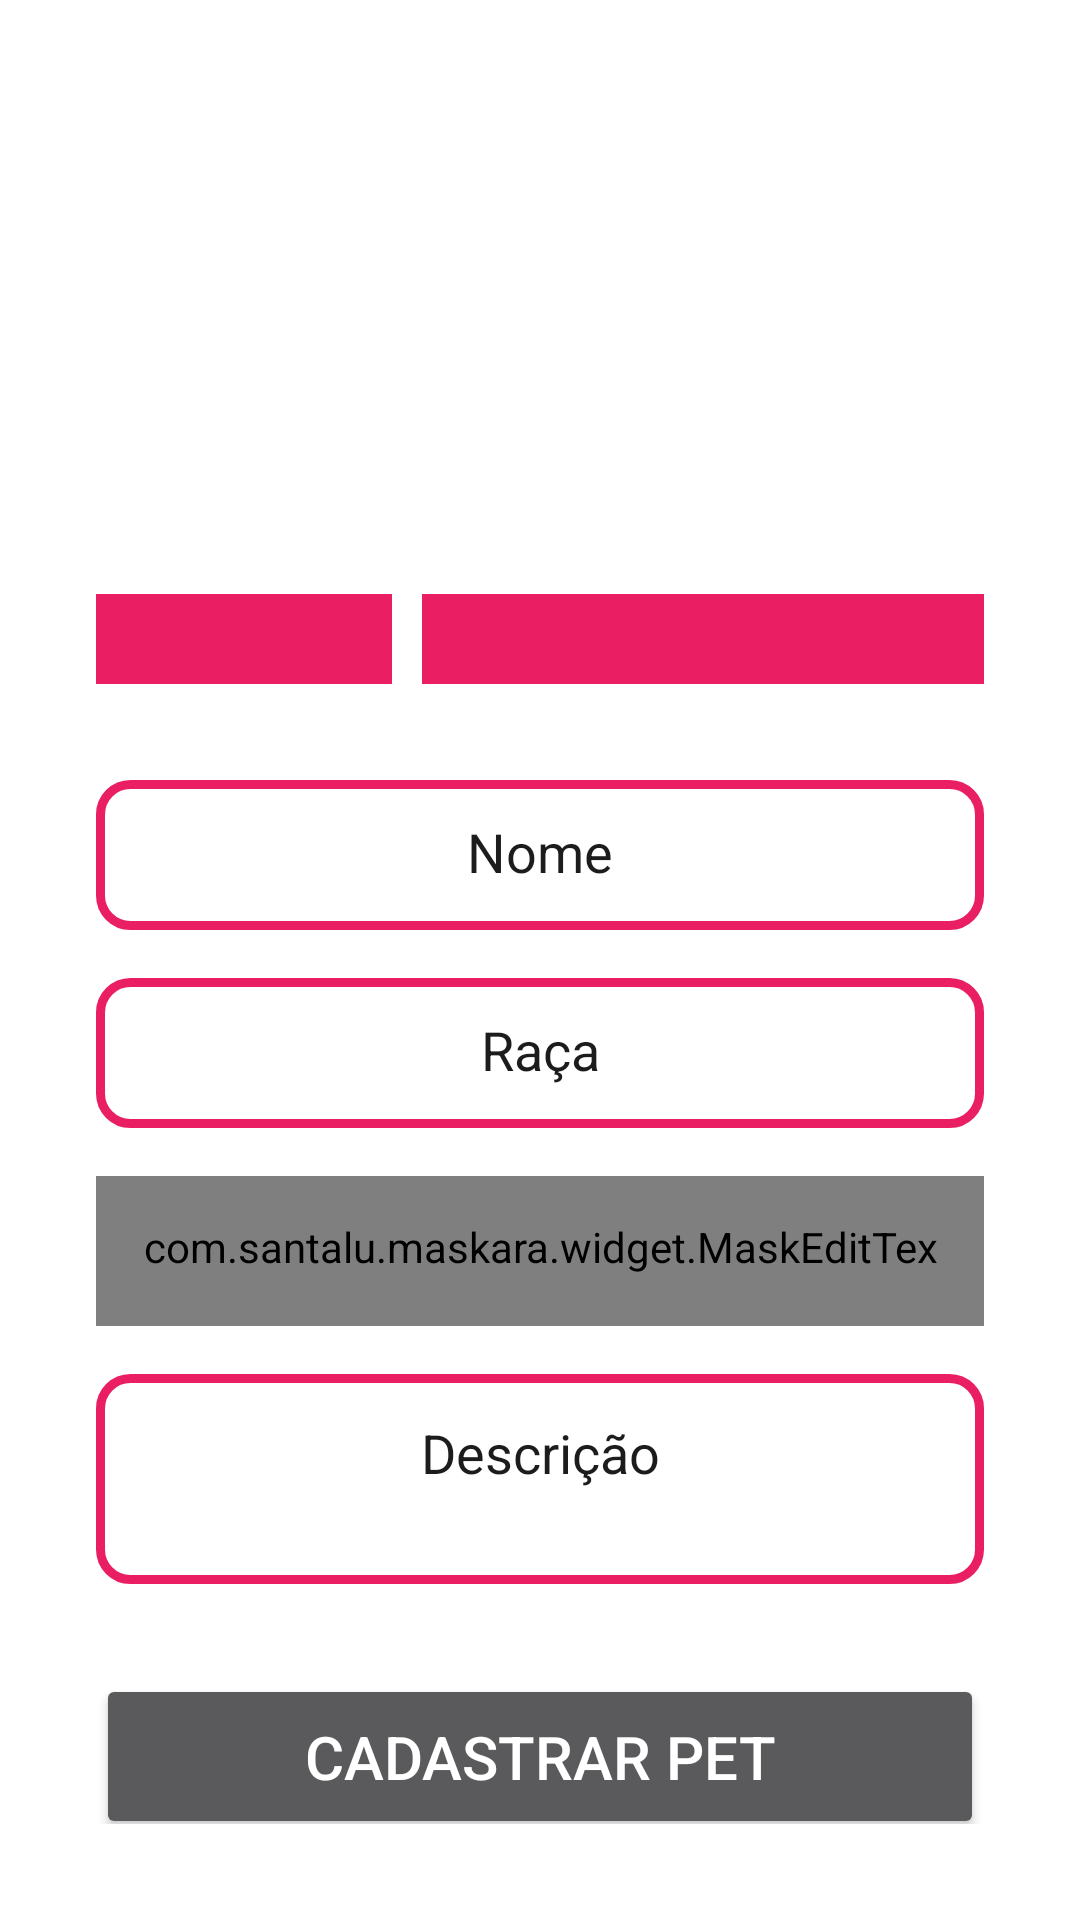

Write the Android layout XML for this screen, with the resource values it uses.
<!-- AndroidManifest.xml: activity theme Theme.AppCompat -->
<!-- res/layout/activity_cadastrar_pet.xml -->
<?xml version="1.0" encoding="utf-8"?>
<androidx.appcompat.widget.LinearLayoutCompat xmlns:android="http://schemas.android.com/apk/res/android"
    xmlns:app="http://schemas.android.com/apk/res-auto"
    xmlns:tools="http://schemas.android.com/tools"
    android:layout_width="match_parent"
    android:layout_height="match_parent"
    android:orientation="vertical"
    android:background="@color/white"
    android:padding="16dp"
    tools:context="View.CadastrarPetActivity">

    <LinearLayout
        android:padding="16dp"
        android:layout_width="match_parent"
        android:layout_height="150dp"
        android:orientation="horizontal">

        <ImageView
            android:id="@+id/img1"
            android:layout_width="wrap_content"
            android:layout_height="wrap_content"
            android:layout_weight="1"
            android:layout_marginRight="10dp"
            app:srcCompat="@drawable/padrao"
            android:layout_marginEnd="10dp" />

        <ImageView
            android:id="@+id/img2"
            android:layout_width="wrap_content"
            android:layout_height="wrap_content"
            android:layout_marginRight="10dp"
            android:layout_weight="1"
            app:srcCompat="@drawable/padrao"
            android:layout_marginEnd="10dp" />

        <ImageView
            android:id="@+id/img3"
            android:layout_width="wrap_content"
            android:layout_height="wrap_content"
            android:layout_weight="1"
            app:srcCompat="@drawable/padrao" />
    </LinearLayout>

    <LinearLayout
        android:layout_width="match_parent"
        android:layout_height="wrap_content"
        android:padding="16dp"
        android:layout_marginTop="16dp"
        android:orientation="horizontal">

        <Spinner
            android:id="@+id/spinnerEstados"
            android:layout_width="match_parent"
            android:layout_height="30dp"
            android:layout_weight="2"
            android:visibility="visible"
            android:background="@color/editpink2"/>

        <Spinner
            android:id="@+id/spinnerRacas"
            android:layout_width="match_parent"
            android:layout_height="30dp"
            android:layout_marginLeft="10dp"
            android:layout_weight="1"
            android:visibility="visible"
            android:background="@color/editpink2"/>
    </LinearLayout>

    <LinearLayout
        android:padding="16dp"
        android:layout_width="match_parent"
        android:layout_height="match_parent"
        android:orientation="vertical">

    <EditText
        android:id="@+id/txtNome"
        android:padding="14dp"
        android:layout_width="match_parent"
        android:layout_height="50dp"
        android:textAlignment="center"
        android:background="@drawable/btncadastrar"
        android:ems="10"
        android:inputType="textPersonName"
        android:hint="@string/nome"
        android:textColor="@color/black"
        android:textColorHint="@color/editBlack"
        android:gravity="center_horizontal" />

    <EditText
        android:id="@+id/txtRaca"
        android:layout_width="match_parent"
        android:padding="14dp"
        android:layout_height="50dp"
        android:textAlignment="center"
        android:background="@drawable/btncadastrar"
        android:layout_marginTop="16dp"
        android:ems="10"
        android:inputType="textPersonName"
        android:hint="@string/ra_a"
        android:textColor="@color/black"
        android:textColorHint="@color/editBlack"
        android:gravity="center_horizontal" />

    <com.santalu.maskara.widget.MaskEditText
        android:id="@+id/txtTelefone"
        android:layout_width="match_parent"
        android:padding="14dp"
        android:layout_height="50dp"
        android:textAlignment="center"
        android:background="@drawable/btncadastrar"
        android:layout_marginTop="16dp"
        android:hint="@string/telefone"
        android:textColor="@color/black"
        android:inputType="number"
        app:mask="(__) _____-____"
        app:maskCharacter="_"
        app:maskStyle="completable"
        android:textColorHint="@color/editBlack"
        android:gravity="center_horizontal" />

    <EditText
        android:id="@+id/txtDescricao"
        android:layout_width="match_parent"
        android:padding="14dp"
        android:layout_height="70dp"
        android:textAlignment="center"
        android:background="@drawable/btncadastrar"
        android:layout_marginTop="16dp"
        android:ems="10"
        android:inputType="textPersonName"
        android:hint="@string/descri_o"
        android:textColor="@color/black"
        android:textColorHint="@color/editBlack"
        android:gravity="center_horizontal"/>

    <Button
        android:id="@+id/btnCad"
        android:layout_width="match_parent"
        android:onClick="validarDadosCadastro"
        android:layout_height="55dp"
        android:layout_marginTop="30dp"
        android:text="@string/cadastrar_pet"
        android:textColor="@color/white"
        android:textSize="20sp"
        app:backgroundTint="#E91E63"
        app:cornerRadius="15dp"
        tools:ignore="UsingOnClickInXml" />

    </LinearLayout>

</androidx.appcompat.widget.LinearLayoutCompat>
<!-- resources referenced by this layout -->
<resources>
  <color name="black">#FF000000</color>
  <color name="editBlack">#1C1C1C</color>
  <color name="editpink2">#E91E63</color>
  <color name="white">#FFFFFFFF</color>
  <!-- drawable btncadastrar (drawable) -->
  <?xml version="1.0" encoding="utf-8"?>
  <shape xmlns:android="http://schemas.android.com/apk/res/android"
      android:shape="rectangle">
  
      <corners
          android:radius="10sp"/>
  
      <stroke
          android:width="3sp"
          android:color="@color/editpink2"/>
  
  </shape>
  <string name="cadastrar_pet">cadastrar pet</string>
  
      ESTADOS
  <string name="descri_o">Descrição</string>
  <string name="nome">Nome</string>
  <string name="ra_a">Raça</string>
  <string name="telefone">Telefone</string>
</resources>
